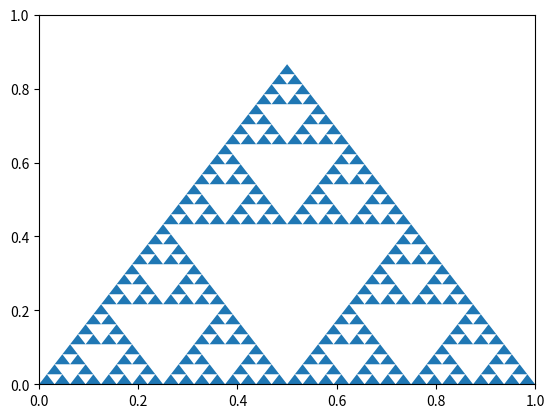

Generate this figure with matplotlib:

import numpy as np
import matplotlib.pyplot as plt
from matplotlib.patches import Polygon


def sierpinski(triangulo):
    """toma un triángulo y devuelve 3
    Por ejemplo del original, los
    nuevos vértices serán:
    un vértice original y los puntos medios 
    de los otros lados.
    """
    a, b, c = triangulo
    ab = (a+b)/2
    ca = (c+a)/2
    bc = (b+c)/2
    return ((a, ab, ca),
            (ab, b, bc),
            (ca, bc, c))


""" Triángulo equilátero inicial, de lados 1  """
s = [(np.array([0, 0]),
      np.array([1, 0]),
      np.array([1/2, (1-(1/2)**2)**(1/2)]),
      )]


""" Calculamos los vértices """
iteraciones = 5
for _ in range(iteraciones):
    nuevo_s = []
    for triangulo in s:
        nuevo_s.extend(sierpinski(triangulo))
    s = nuevo_s


""" Se dibuja el triángulo """
f, ax = plt.subplots(1)
for t in s:
    ax.add_patch(Polygon(t))
plt.show()
